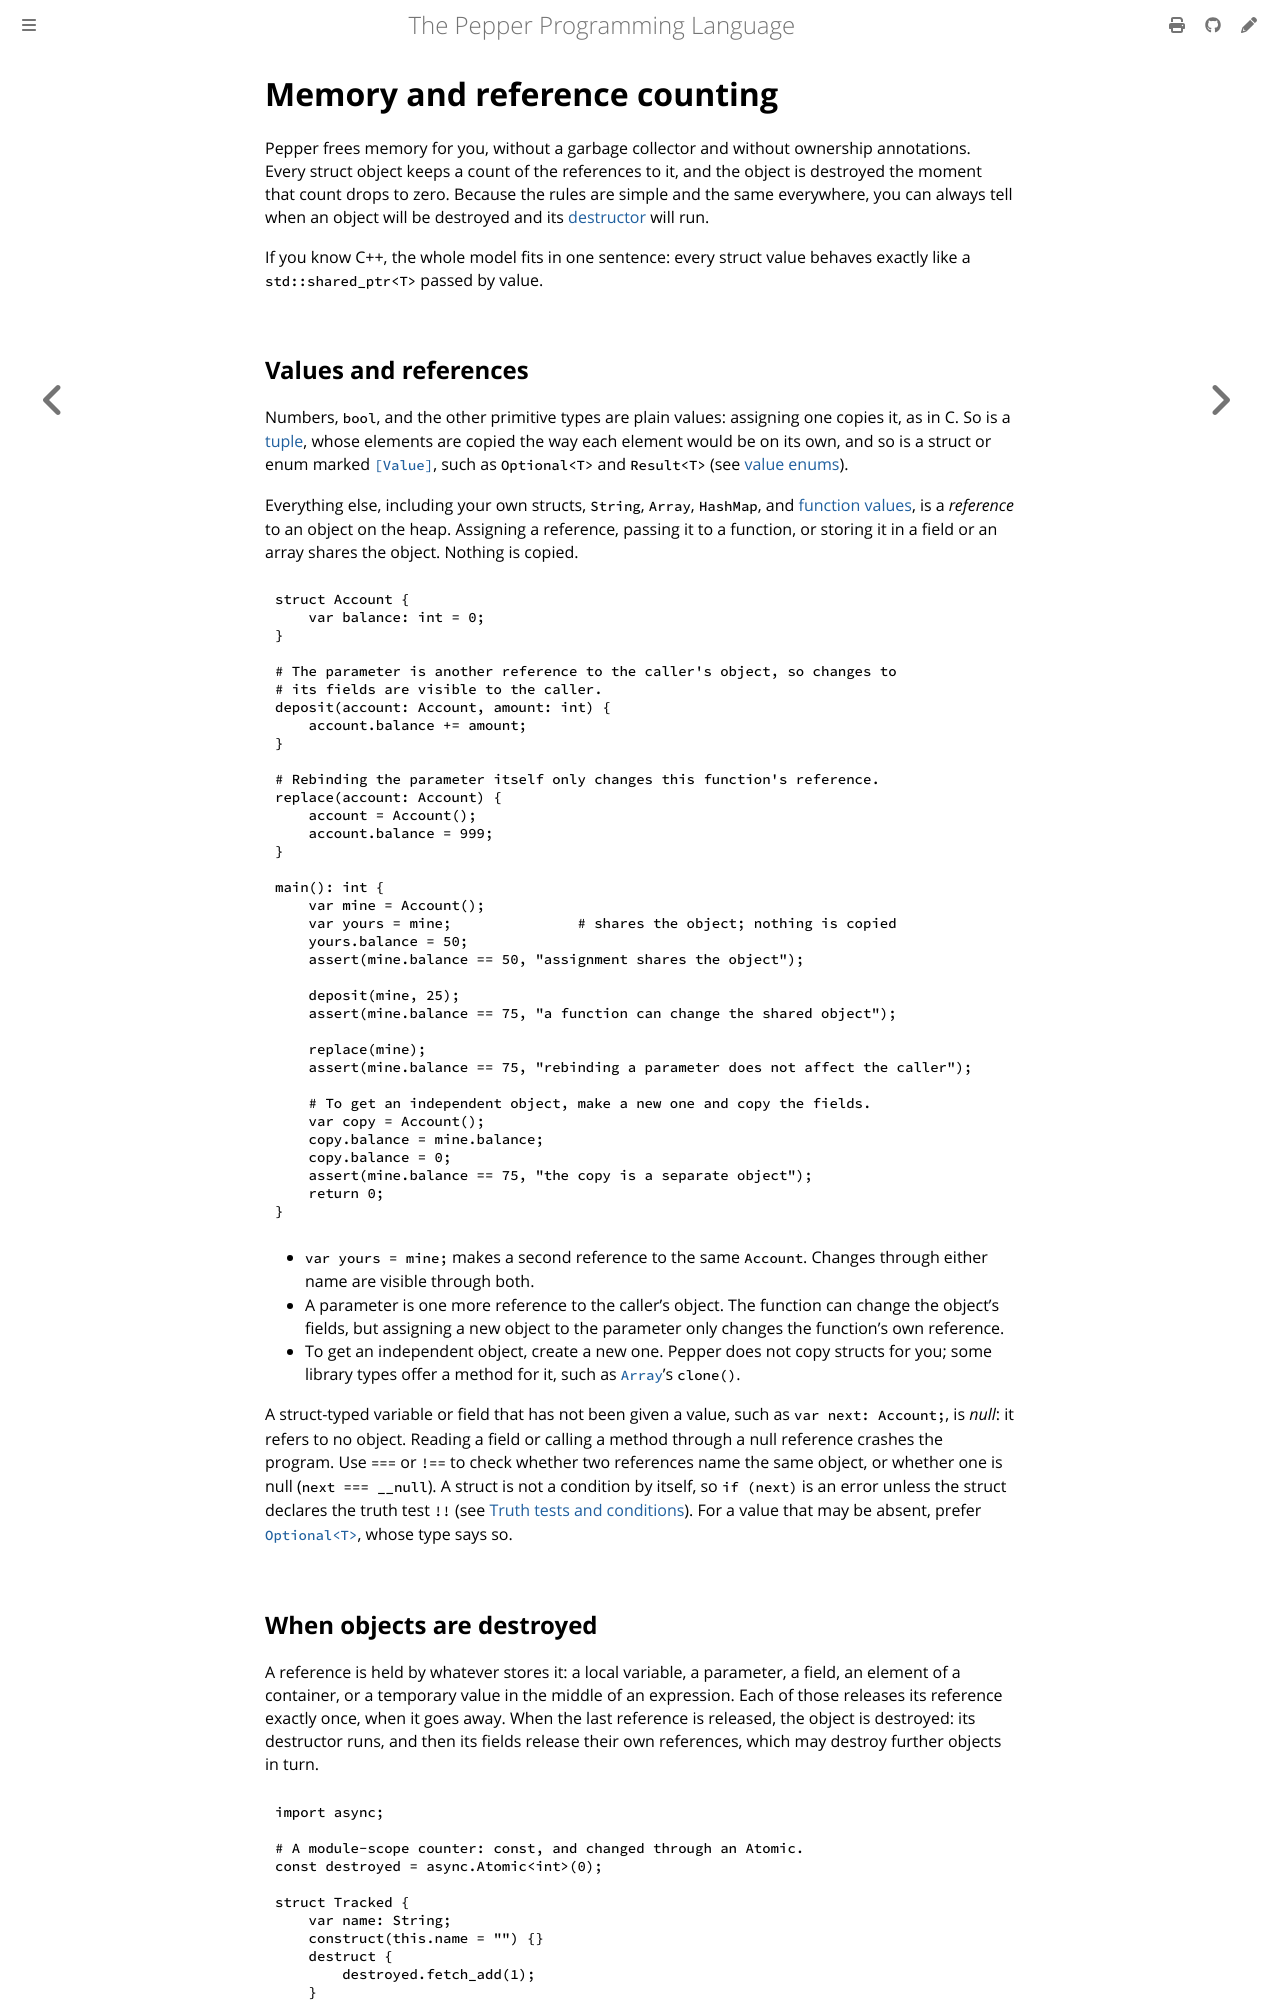

repository: pep-lang/pepper · page: 0.10.0/language/memory.html · generator: mdbook

# Memory and reference counting

Pepper frees memory for you, without a garbage collector and without
ownership annotations. Every struct object keeps a count of the references to
it, and the object is destroyed the moment that count drops to zero. Because
the rules are simple and the same everywhere, you can always tell when an
object will be destroyed and its [destructor](structs.md#destructors) will run.

If you know C++, the whole model fits in one sentence: every struct value
behaves exactly like a `std::shared_ptr<T>` passed by value.

## Values and references

Numbers, `bool`, and the other primitive types are plain values: assigning
one copies it, as in C. So is a [tuple](tuples.md), whose elements are
copied the way each element would be on its own, and so is a struct or enum
marked [`[Value]`](value-structs.md), such as `Optional<T>` and `Result<T>`
(see [value enums](enums.md#value-enums)).

Everything else, including your own structs, `String`, `Array`, `HashMap`, and
[function values](function-types.md), is a *reference* to an object on the
heap. Assigning a reference, passing it to a function, or storing it in a
field or an array shares the object. Nothing is copied.

```pepper
{{#include ../../examples/memory-sharing.pep}}
```

- `var yours = mine;` makes a second reference to the same `Account`.
  Changes through either name are visible through both.
- A parameter is one more reference to the caller's object. The function can
  change the object's fields, but assigning a new object to the parameter
  only changes the function's own reference.
- To get an independent object, create a new one. Pepper does not copy
  structs for you; some library types offer a method for it, such as
  [`Array`](../reference/array.md)'s `clone()`.

A struct-typed variable or field that has not been given a value, such as
`var next: Account;`, is *null*: it refers to no object. Reading a field or
calling a method through a null reference crashes the program. Use `===` or
`!==` to check whether two references name the same object, or whether one is
null (`next === __null`). A struct is not a condition by itself, so
`if (next)` is an error unless the struct declares the truth test `!!` (see
[Truth tests and conditions](structs.md#truth-tests-and-conditions)). For a
value that may be absent, prefer [`Optional<T>`](optionals.md), whose type
says so. An `Array` is the exception: it is never null, and one that was not
given a value is empty (see [An Array is never null](arrays.md#an-array-is-never-null)).
